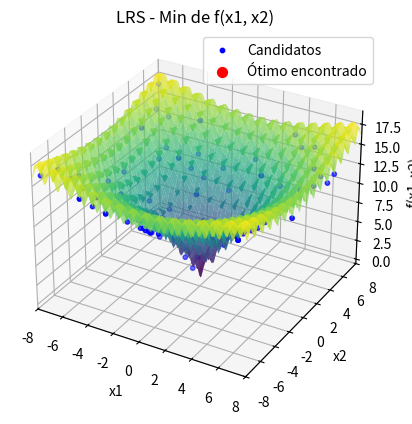

The script that saved this image:
import numpy as np
import matplotlib.pyplot as plt
from mpl_toolkits.mplot3d import Axes3D
from scipy import stats

# Definindo a função a ser minimizada
def f(x):
    return -20 * np.exp(-0.2 * np.sqrt(0.5 * (x[0]**2 + x[1]**2))) - \
           np.exp(0.5 * (np.cos(2 * np.pi * x[0]) + np.cos(2 * np.pi * x[1]))) + \
           20 + np.e

# Função para gerar um novo candidato com perturbação
def perturb(x, sigma):
    return x + np.random.normal(0, sigma, size=x.shape)

# Inicializando o algoritmo de Busca Local Aleatória (LRS)
def lrs(f, bounds, sigma, Nmax):
    x_best = np.random.uniform(bounds[0], bounds[1], 2)
    f_best = f(x_best)
    
    all_candidates = [x_best]
    
    for _ in range(Nmax):
        x_cand = perturb(x_best, sigma)
        x_cand = np.clip(x_cand, bounds[0], bounds[1])
        
        f_cand = f(x_cand)
        
        if f_cand < f_best:  # Minimização
            x_best = x_cand
            f_best = f_cand
        
        all_candidates.append(x_best)
    
    return x_best, f_best, np.array(all_candidates)

# Parâmetros do problema
bounds = np.array([-8, -8]), np.array([8, 8])
sigma = 0.1
Nmax = 1000
num_rounds = 100  # Número de rodadas

# Listas para armazenar as soluções obtidas em cada rodada
all_solutions = []

# Rodar o algoritmo LRS para cada uma das 100 rodadas
for _ in range(num_rounds):
    x_opt, f_opt, candidates = lrs(f, bounds, sigma, Nmax)
    all_solutions.append(x_opt)

# Convertendo soluções para array numpy
all_solutions = np.array(all_solutions)

# Calcular a moda das soluções
mode_x1_result = stats.mode(all_solutions[:, 0], keepdims=True)
mode_x2_result = stats.mode(all_solutions[:, 1], keepdims=True)

# Acesso correto aos resultados
mode_x1 = mode_x1_result.mode[0]
count_x1 = mode_x1_result.count[0]
mode_x2 = mode_x2_result.mode[0]
count_x2 = mode_x2_result.count[0]

# Resultados no terminal
print(f"Solução ótima encontrada: x = {x_opt}")
print(f"Valor mínimo da função: f(x) = {f_opt}")
print(f"Moda das coordenadas x1: {mode_x1:.3f} com contagem {count_x1}")
print(f"Moda das coordenadas x2: {mode_x2:.3f} com contagem {count_x2}")

# Visualização da função e dos pontos candidatos (Gráfico 3D)
x1_vals = np.linspace(bounds[0][0], bounds[1][0], 100)
x2_vals = np.linspace(bounds[0][1], bounds[1][1], 100)
X1, X2 = np.meshgrid(x1_vals, x2_vals)
Z = -20 * np.exp(-0.2 * np.sqrt(0.5 * (X1**2 + X2**2))) - \
    np.exp(0.5 * (np.cos(2 * np.pi * X1) + np.cos(2 * np.pi * X2))) + \
    20 + np.e

# Criando o gráfico 3D
fig = plt.figure()
ax = fig.add_subplot(111, projection='3d')

# Plotando a superfície da função
ax.plot_surface(X1, X2, Z, cmap='viridis', alpha=0.7)

# Plotando os pontos candidatos durante a busca
ax.scatter(all_solutions[:, 0], all_solutions[:, 1], f(np.array(all_solutions).T), color='blue', s=10, label="Candidatos")

# Plotando o ponto ótimo encontrado
ax.scatter(x_opt[0], x_opt[1], f_opt, color='red', s=50, label="Ótimo encontrado")

# Ajustando os rótulos e o título
ax.set_title('LRS - Min de f(x1, x2)')
ax.set_xlabel('x1')
ax.set_ylabel('x2')
ax.set_zlabel('f(x1, x2)')
ax.legend()

# Definindo o intervalo dos eixos para cobrir o intervalo completo
ax.set_xlim(bounds[0][0], bounds[1][0])
ax.set_ylim(bounds[0][1], bounds[1][1])

# Visualização da tabela com soluções
fig2, (ax2_left, ax2_right) = plt.subplots(1, 2, figsize=(14, 10))
ax2_left.axis('tight')
ax2_left.axis('off')
ax2_right.axis('tight')
ax2_right.axis('off')

# Dados para as tabelas formatados com 3 casas decimais
table_data_left = [["Rodada", "x1", "x2"]] + [[i+1, f"{sol[0]:.3f}", f"{sol[1]:.3f}"] for i, sol in enumerate(all_solutions[:50])]
table_data_right = [["Rodada", "x1", "x2"]] + [[i+51, f"{sol[0]:.3f}", f"{sol[1]:.3f}"] for i, sol in enumerate(all_solutions[50:])]

# Criando as tabelas
table_left = ax2_left.table(cellText=table_data_left, colLabels=None, cellLoc='center', loc='center', bbox=[0, 0, 1, 1])
table_right = ax2_right.table(cellText=table_data_right, colLabels=None, cellLoc='center', loc='center', bbox=[0, 0, 1, 1])

# Ajustando o espaçamento das linhas
for (i, key) in enumerate(table_left.get_celld().keys()):
    cell = table_left.get_celld()[key]
    if key[0] == 0 or key[1] == 0:  # Header row
        cell.set_fontsize(10)
    cell.set_height(0.4)  # Ajusta a altura das linhas

for (i, key) in enumerate(table_right.get_celld().keys()):
    cell = table_right.get_celld()[key]
    if key[0] == 0 or key[1] == 0:  # Header row
        cell.set_fontsize(10)
    cell.set_height(0.4)  # Ajusta a altura das linhas

# Ajustar o layout da figura para garantir que a tabela seja visível
plt.subplots_adjust(left=0.1, right=0.9, top=0.9, bottom=0.1)

plt.show()
